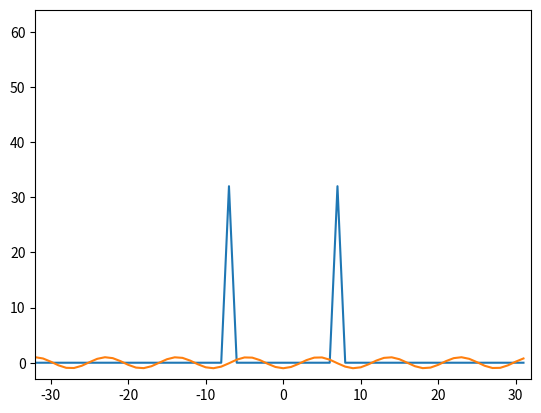

The matplotlib source for this figure:
#!/usr/bin/env python2
# -*- coding: utf-8 -*-
"""
Created on Thu Dec 12 00:41:47 2019

@author: curlymorphic
"""

import numpy as np
import matplotlib.pyplot as plt

N = 64
k0 = 7
x = np.cos( 2*np.pi*k0/N * np.arange(N) )# np.exp(1j*2*np.pi * k0/N * np.arange(N))



X = np.array([])
nv = np.arange (-N/2, N/2)
kv = np.arange (-N/2, N/2)

#dft
for k in kv:
    s = np.exp(1j * 2 * np.pi * k / N * nv)
    X = np.append(X, sum(x*np.conjugate(s)))
    
    
    
#idft
y = np.array([])
for n in nv:
    s = np.exp(1j*2*np.pi * n /N * kv)
    y = np.append (y, 1.0/N * sum(X*s))
    
    
plt.plot( kv, abs(X))
plt.axis([-N/2, N/2, -3 , N])
plt.plot (kv , y)


plt.show()

